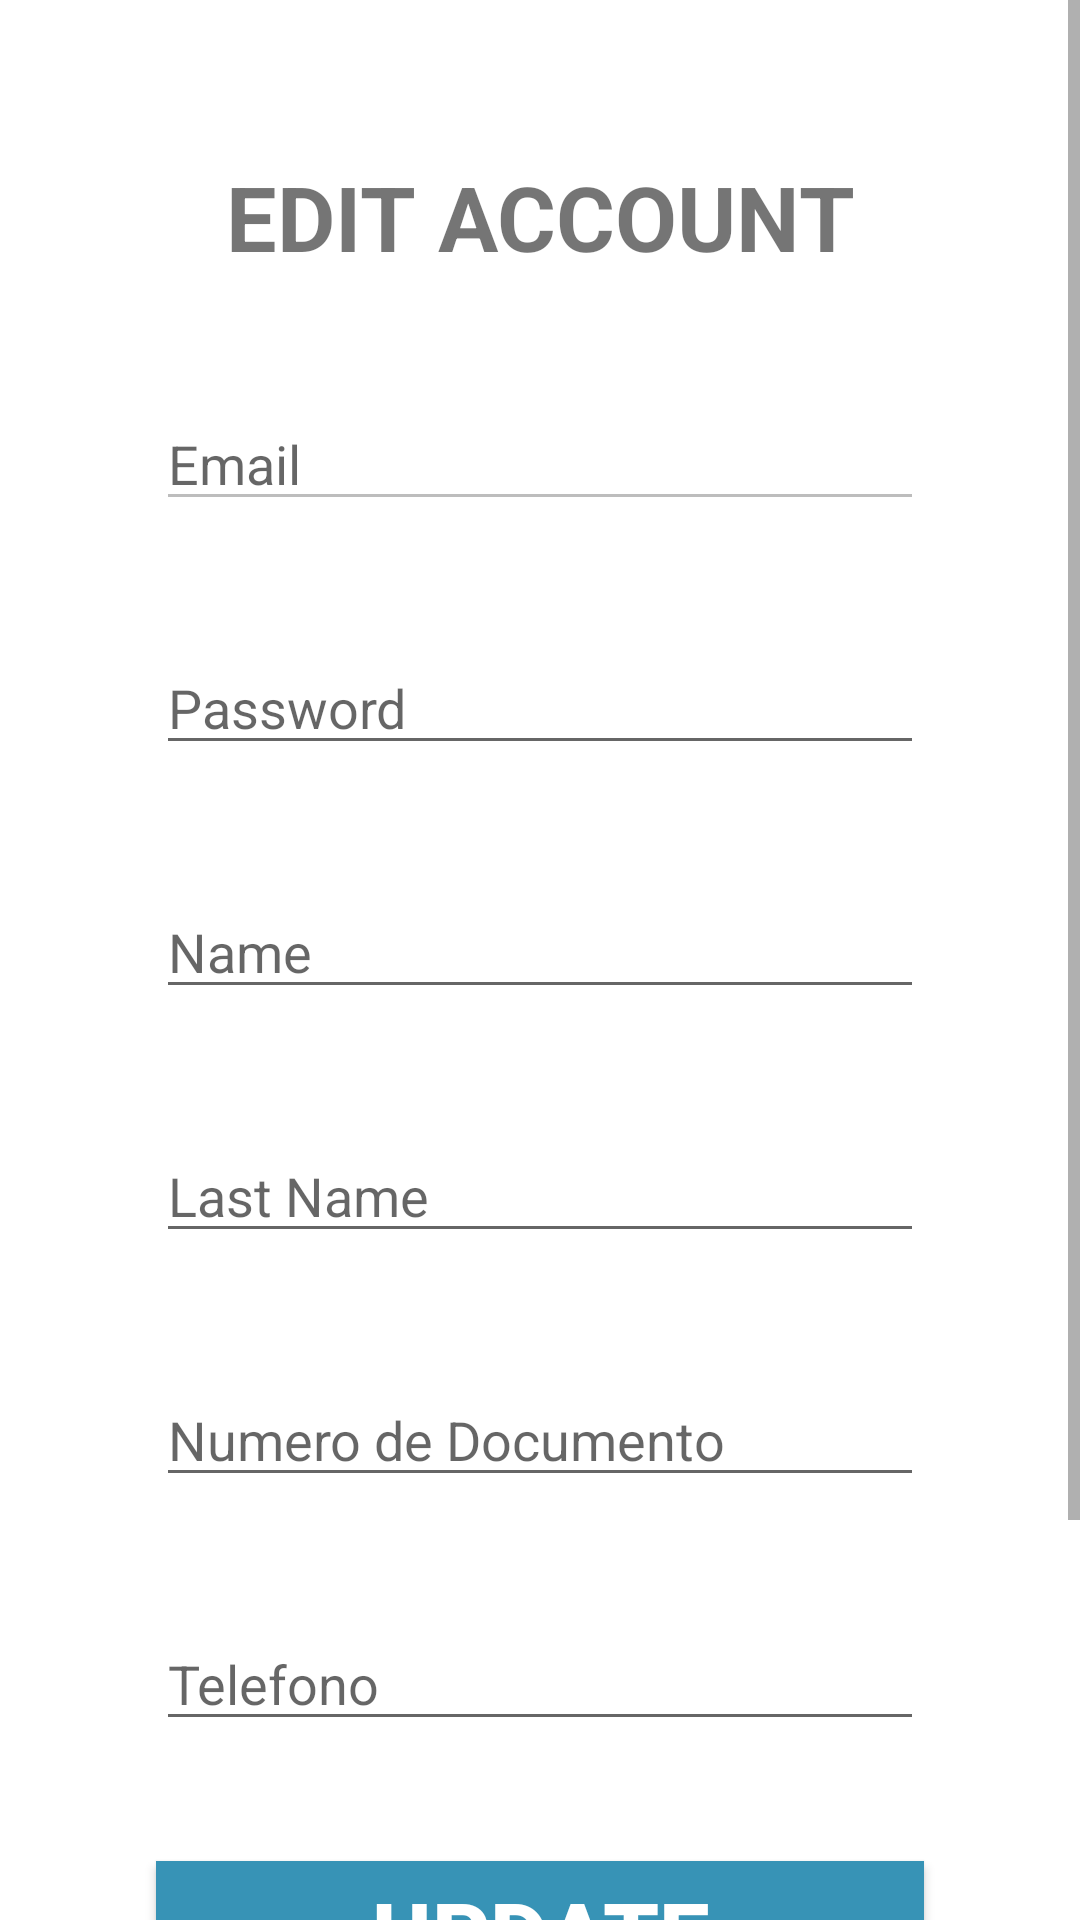

Here is an Android app screen rendered from its layout file. Give the layout XML and the strings, colors and styles it references.
<!-- AndroidManifest.xml: application theme Theme.Qallariy -->
<!-- res/layout/activity_edit_vendedor.xml -->
<?xml version="1.0" encoding="utf-8"?>
<LinearLayout xmlns:android="http://schemas.android.com/apk/res/android"
    xmlns:app="http://schemas.android.com/apk/res-auto"
    xmlns:tools="http://schemas.android.com/tools"
    android:layout_width="match_parent"
    android:layout_height="match_parent"
    android:orientation="vertical"
    android:fitsSystemWindows="true"
    tools:context=".EditVendedorActivity">


    <ScrollView
        android:layout_width="match_parent"
        android:layout_height="match_parent">

        <LinearLayout
            android:layout_width="match_parent"
            android:layout_height="match_parent"
            android:padding="@dimen/padding_horizontal_login"
            android:orientation="vertical"

            >

        <TextView
            android:layout_width="match_parent"
            android:layout_height="match_parent"
            android:layout_margin="20dp"
            android:gravity="center"
            android:text="EDIT ACCOUNT"
            android:textSize="30dp"
            android:textStyle="bold" />

        <EditText
            android:id="@+id/EditUser"
            android:layout_width="match_parent"
            android:layout_height="match_parent"
            android:layout_margin="20dp"
            android:enabled="false"
            android:hint="Email"
            android:inputType="textEmailAddress" />

        <EditText
            android:id="@+id/EditPass"
            android:layout_width="match_parent"
            android:layout_height="match_parent"
            android:layout_margin="20dp"
            android:hint="Password"
            android:inputType="textPassword" />

        <EditText
            android:id="@+id/EditNombre"
            android:layout_width="match_parent"
            android:layout_height="match_parent"
            android:layout_margin="20dp"
            android:hint="Name"
            android:inputType="textPersonName" />

        <EditText
            android:id="@+id/EditApellido"
            android:layout_width="match_parent"
            android:layout_height="match_parent"
            android:layout_margin="20dp"
            android:hint="Last Name"
            android:inputType="textPersonName"

            />


        <EditText
            android:id="@+id/EditDocumento"
            android:layout_width="match_parent"
            android:layout_height="match_parent"
            android:layout_margin="20dp"
            android:hint="Numero de Documento"
            android:inputType="number" />

        <EditText
            android:id="@+id/EditTelefono"
            android:layout_width="match_parent"
            android:layout_height="match_parent"
            android:layout_margin="20dp"
            android:hint="Telefono"
            android:inputType="number"

            />

        <Button
            android:id="@+id/btnEditActualizar"
            android:layout_width="match_parent"
            android:layout_height="match_parent"
            android:layout_margin="20dp"
            android:background="#55a3a3"
            android:text="Update"
            android:textSize="30dp"
            android:textStyle="bold"
            android:theme="@style/RaisedButtonDark" />

        <Button
            android:id="@+id/btnEditCancelar"
            android:layout_width="match_parent"
            android:layout_height="match_parent"
            android:layout_margin="20dp"
            android:background="#55a3a3"
            android:text="Cancel"
            android:textSize="30dp"
            android:textStyle="bold"
            android:theme="@style/RaisedButtonDark" />
</LinearLayout>

    </ScrollView>

</LinearLayout>
<!-- resources referenced by this layout -->
<resources>
  <dimen name="padding_horizontal_login">32dp</dimen>
  <style name="RaisedButtonDark">
          <item name="android:backgroundTint">@color/colorPrimaryDark</item>
          <item name="colorControlHighlight">@color/colorPrimary</item>
          <item name="android:textColor">@android:color/white</item>
      </style>
  <style name="Theme.Qallariy" parent="Theme.MaterialComponents.DayNight.NoActionBar">
          
          
          
          
          <item name="colorPrimary">@color/colorPrimary</item>
          <item name="colorPrimaryDark">@color/colorPrimaryDark</item>
          <item name="colorAccent">@color/colorAccent</item>
          
          <item name="android:statusBarColor" tools:targetApi="l">?attr/colorPrimaryVariant</item>
          
      </style>
  <color name="colorPrimaryDark">#3793B6</color>
  <color name="colorPrimary">#47B9E5</color>
  <color name="colorAccent">#41EFEF</color>
</resources>
